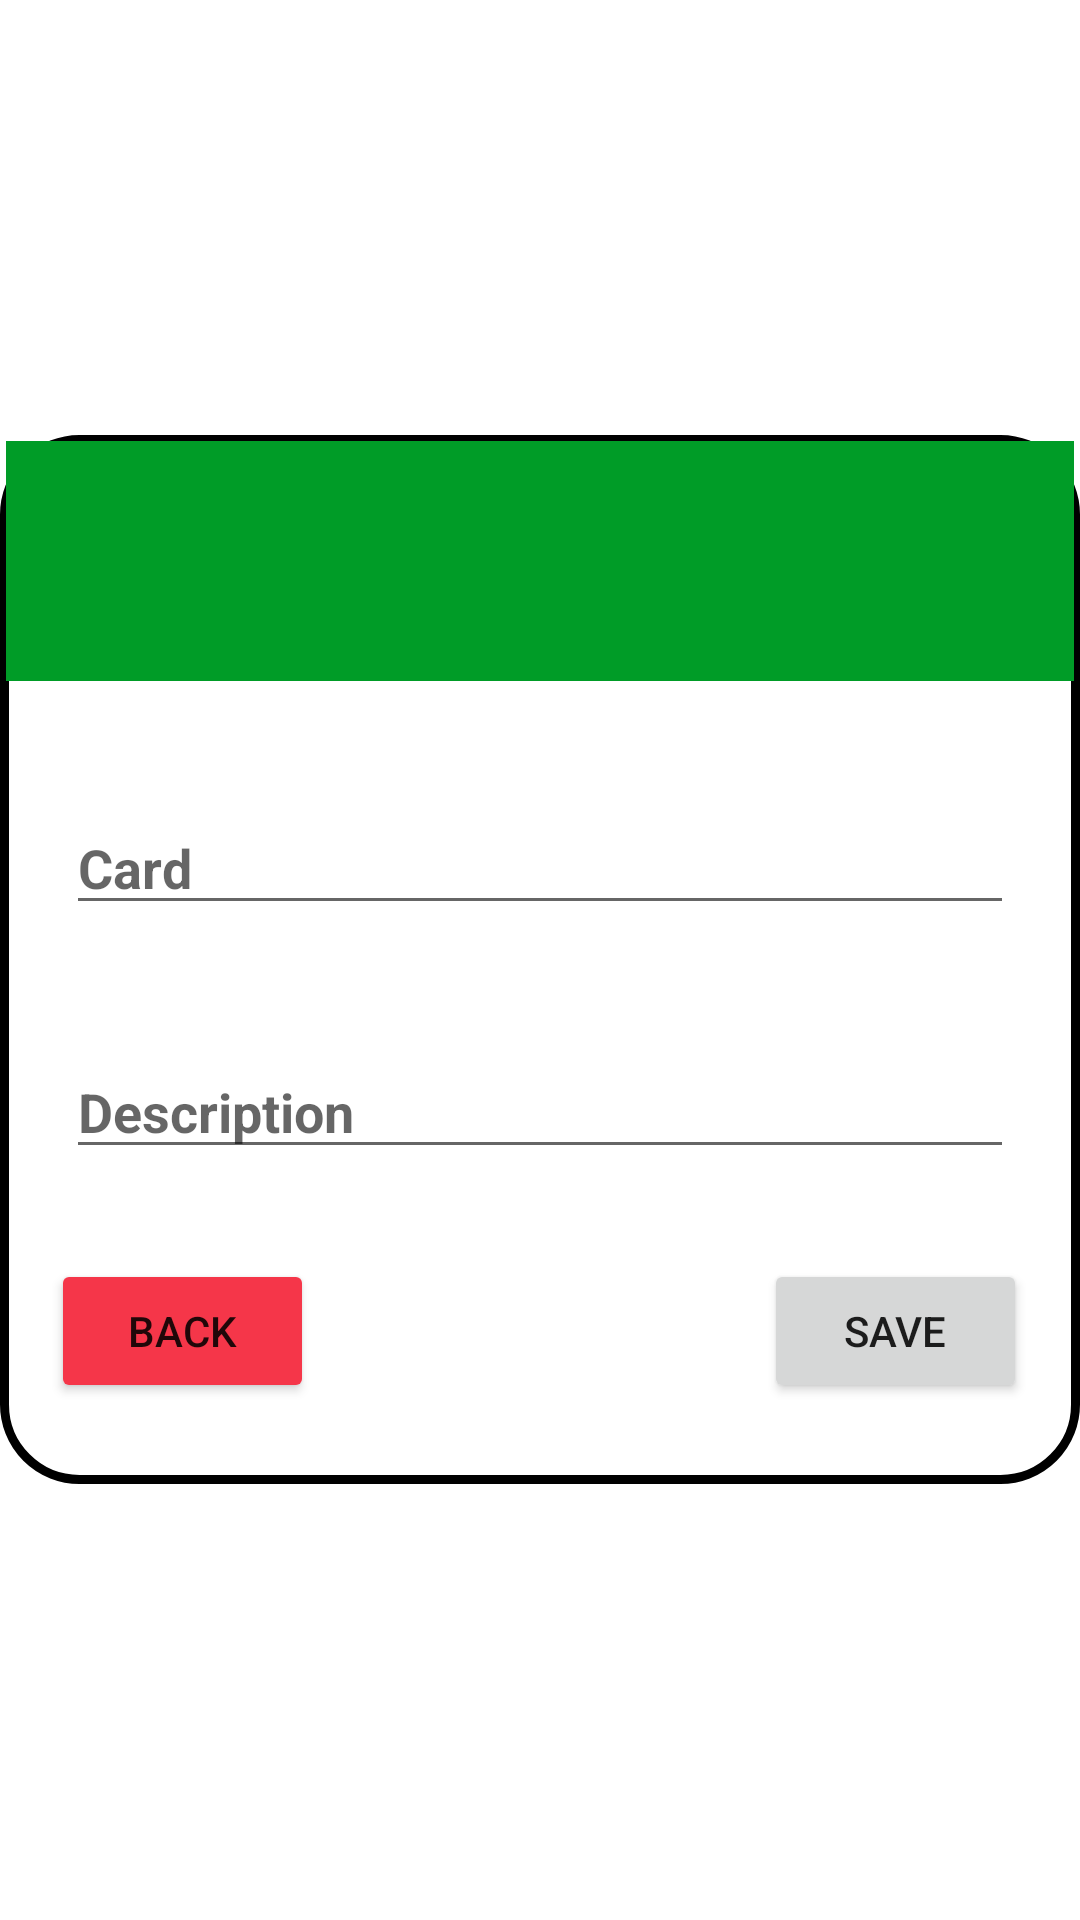

This screen was rendered from an Android layout file. Write that file and the resources it references.
<!-- AndroidManifest.xml: application theme Theme.PlannerProject -->
<!-- res/layout/add_item.xml -->
<?xml version="1.0" encoding="utf-8"?>
<LinearLayout xmlns:android="http://schemas.android.com/apk/res/android"
    android:layout_width="match_parent"
    android:layout_height="match_parent"
    android:minWidth="400dp"
    android:orientation="vertical"
    android:gravity="center"
    android:layout_margin="15dp">

    <LinearLayout
        android:layout_width="match_parent"
        android:layout_height="wrap_content"
        android:background="@drawable/shape_background"
        android:orientation="vertical"
        android:padding="2dp"
        android:paddingBottom="15dp">

        <ImageView
            android:layout_width="match_parent"
            android:layout_height="80dp"
            android:layout_gravity="center"
            android:paddingBottom="10dp"
            android:src="@drawable/card"
            android:paddingTop="10dp"
            android:background="@color/purple_500"
            android:clipToOutline="true"
            android:layout_marginBottom="20dp"
            />
        <EditText
            android:id="@+id/newCardTask"
            android:layout_width="match_parent"
            android:layout_height="wrap_content"
            android:layout_margin="20dp"
            android:hint="Card"
            android:textColor="@color/black"
            android:textSize="18sp"
            android:textStyle="bold" />

        <EditText
            android:id="@+id/newCardDesc"
            android:layout_width="match_parent"
            android:layout_height="wrap_content"
            android:layout_margin="20dp"
            android:hint="Description"
            android:textColor="@color/black"
            android:textSize="18sp"
            android:textStyle="bold" />

        <LinearLayout
            android:layout_width="wrap_content"
            android:layout_height="wrap_content"
            android:orientation="horizontal"
            android:paddingBottom="25dp"
            android:paddingTop="10dp"
            >

            <Button
                android:id="@+id/backCard"
                android:layout_width="15mm"
                android:layout_height="wrap_content"
                android:layout_marginLeft="15dp"
                android:backgroundTint="#f53649"
                android:text="back" />

            <Button
                android:id="@+id/saveCard"
                android:layout_width="15mm"
                android:layout_height="wrap_content"
                android:layout_marginLeft="150dp"
                android:text="save" />

        </LinearLayout>

    </LinearLayout>

</LinearLayout>
<!-- resources referenced by this layout -->
<resources>
  <color name="black">#FF000000</color>
  <color name="purple_500">#009C27</color>
  <!-- drawable shape_background (drawable) -->
  <?xml version="1.0" encoding="utf-8"?>
  <shape
      android:shape="rectangle"
      xmlns:android="http://schemas.android.com/apk/res/android">
      <solid android:color="@color/white"/>
      <stroke android:color="@color/black" android:width="3dp" />
      <corners android:radius="25dp" />
  </shape>
  <style name="Theme.PlannerProject" parent="Theme.MaterialComponents.DayNight.DarkActionBar">
          
          <item name="colorPrimary">@color/yellow</item>
          <item name="colorPrimaryVariant">@color/purple_700</item>
          <item name="colorOnPrimary">@color/white</item>
          
          <item name="colorSecondary">@color/purple_500</item>
          <item name="colorSecondaryVariant">@color/teal_700</item>
          <item name="colorOnSecondary">@color/black</item>
          
          <item name="android:statusBarColor" tools:targetApi="21">@color/yellow</item>
          
      </style>
  <color name="white">#FFFFFFFF</color>
  <color name="yellow">#FFC801</color>
  <color name="purple_700">#005A04</color>
  <color name="teal_700">#FF018786</color>
</resources>
